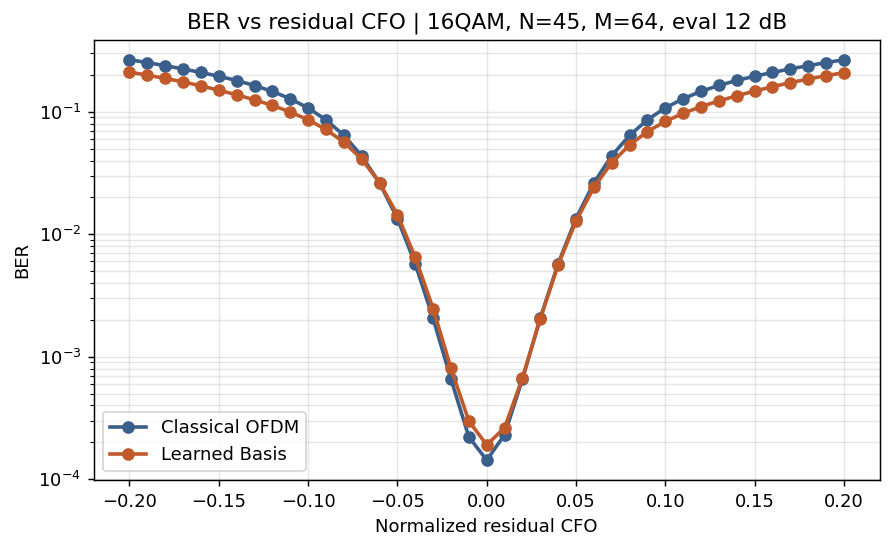

The data file committed next to this chart (first rows):
method, modulation, N, M, K, R, N_data, N_pilots, N_guard, payload_region_fraction, payload_fraction, train_ebn0_db, eval_ebn0_db, eps, ber, ser, evm, bit_errors, bit_total, pilot_symbol_mse, cfo_est_mae, cfo_est_bias, mean_estimated_eps, method_label
OFDM, 16QAM, 45, 64, 50, 5, 45, 4, 10, 0.7812, 0.7031, 15.0, 12.0, -0.2, 0.266, 0.8172, 0.696, 1568737, 5898240, , , , , Classical OFDM
Learned, 16QAM, 45, 64, 50, 5, 45, 4, 10, 0.7812, 0.7031, 15.0, 12.0, -0.2, 0.2108, 0.6135, 0.6294, 1243380, 5898240, , , , , Learned Basis
OFDM, 16QAM, 45, 64, 50, 5, 45, 4, 10, 0.7812, 0.7031, 15.0, 12.0, -0.19, 0.2516, 0.7978, 0.6653, 1484009, 5898240, , , , , Classical OFDM
Learned, 16QAM, 45, 64, 50, 5, 45, 4, 10, 0.7812, 0.7031, 15.0, 12.0, -0.19, 0.1989, 0.5934, 0.6014, 1173397, 5898240, , , , , Learned Basis
OFDM, 16QAM, 45, 64, 50, 5, 45, 4, 10, 0.7812, 0.7031, 15.0, 12.0, -0.18, 0.2378, 0.7779, 0.6333, 1402765, 5898240, , , , , Classical OFDM
Learned, 16QAM, 45, 64, 50, 5, 45, 4, 10, 0.7812, 0.7031, 15.0, 12.0, -0.18, 0.1872, 0.5727, 0.5729, 1104387, 5898240, , , , , Learned Basis
OFDM, 16QAM, 45, 64, 50, 5, 45, 4, 10, 0.7812, 0.7031, 15.0, 12.0, -0.17, 0.2235, 0.7528, 0.6014, 1318499, 5898240, , , , , Classical OFDM
Learned, 16QAM, 45, 64, 50, 5, 45, 4, 10, 0.7812, 0.7031, 15.0, 12.0, -0.17, 0.1751, 0.5507, 0.5441, 1033026, 5898240, , , , , Learned Basis
OFDM, 16QAM, 45, 64, 50, 5, 45, 4, 10, 0.7812, 0.7031, 15.0, 12.0, -0.16, 0.2093, 0.7242, 0.5697, 1234690, 5898240, , , , , Classical OFDM
Learned, 16QAM, 45, 64, 50, 5, 45, 4, 10, 0.7812, 0.7031, 15.0, 12.0, -0.16, 0.1626, 0.5261, 0.5155, 959129, 5898240, , , , , Learned Basis
OFDM, 16QAM, 45, 64, 50, 5, 45, 4, 10, 0.7812, 0.7031, 15.0, 12.0, -0.15, 0.195, 0.6906, 0.5371, 1150245, 5898240, , , , , Classical OFDM
Learned, 16QAM, 45, 64, 50, 5, 45, 4, 10, 0.7812, 0.7031, 15.0, 12.0, -0.15, 0.1501, 0.4997, 0.4864, 885181, 5898240, , , , , Learned Basis
OFDM, 16QAM, 45, 64, 50, 5, 45, 4, 10, 0.7812, 0.7031, 15.0, 12.0, -0.14, 0.1799, 0.6504, 0.5048, 1061263, 5898240, , , , , Classical OFDM
Learned, 16QAM, 45, 64, 50, 5, 45, 4, 10, 0.7812, 0.7031, 15.0, 12.0, -0.14, 0.1375, 0.4712, 0.4576, 811179, 5898240, , , , , Learned Basis
OFDM, 16QAM, 45, 64, 50, 5, 45, 4, 10, 0.7812, 0.7031, 15.0, 12.0, -0.13, 0.1638, 0.6031, 0.4721, 965911, 5898240, , , , , Classical OFDM
Learned, 16QAM, 45, 64, 50, 5, 45, 4, 10, 0.7812, 0.7031, 15.0, 12.0, -0.13, 0.1252, 0.4409, 0.4286, 738734, 5898240, , , , , Learned Basis
OFDM, 16QAM, 45, 64, 50, 5, 45, 4, 10, 0.7812, 0.7031, 15.0, 12.0, -0.12, 0.1466, 0.5489, 0.4394, 864644, 5898240, , , , , Classical OFDM
Learned, 16QAM, 45, 64, 50, 5, 45, 4, 10, 0.7812, 0.7031, 15.0, 12.0, -0.12, 0.1127, 0.4062, 0.3996, 664532, 5898240, , , , , Learned Basis
OFDM, 16QAM, 45, 64, 50, 5, 45, 4, 10, 0.7812, 0.7031, 15.0, 12.0, -0.11, 0.1278, 0.4853, 0.4067, 753652, 5898240, , , , , Classical OFDM
Learned, 16QAM, 45, 64, 50, 5, 45, 4, 10, 0.7812, 0.7031, 15.0, 12.0, -0.11, 0.09971, 0.3679, 0.3704, 588134, 5898240, , , , , Learned Basis
OFDM, 16QAM, 45, 64, 50, 5, 45, 4, 10, 0.7812, 0.7031, 15.0, 12.0, -0.1, 0.1073, 0.4134, 0.3739, 633141, 5898240, , , , , Classical OFDM
Learned, 16QAM, 45, 64, 50, 5, 45, 4, 10, 0.7812, 0.7031, 15.0, 12.0, -0.1, 0.08599, 0.3247, 0.3415, 507169, 5898240, , , , , Learned Basis
OFDM, 16QAM, 45, 64, 50, 5, 45, 4, 10, 0.7812, 0.7031, 15.0, 12.0, -0.09, 0.08596, 0.3349, 0.3417, 507041, 5898240, , , , , Classical OFDM
Learned, 16QAM, 45, 64, 50, 5, 45, 4, 10, 0.7812, 0.7031, 15.0, 12.0, -0.09, 0.07165, 0.276, 0.313, 422627, 5898240, , , , , Learned Basis
OFDM, 16QAM, 45, 64, 50, 5, 45, 4, 10, 0.7812, 0.7031, 15.0, 12.0, -0.08, 0.06429, 0.2527, 0.3095, 379210, 5898240, , , , , Classical OFDM
Learned, 16QAM, 45, 64, 50, 5, 45, 4, 10, 0.7812, 0.7031, 15.0, 12.0, -0.08, 0.05652, 0.2211, 0.2848, 333352, 5898240, , , , , Learned Basis
OFDM, 16QAM, 45, 64, 50, 5, 45, 4, 10, 0.7812, 0.7031, 15.0, 12.0, -0.07, 0.04366, 0.1729, 0.2778, 257542, 5898240, , , , , Classical OFDM
Learned, 16QAM, 45, 64, 50, 5, 45, 4, 10, 0.7812, 0.7031, 15.0, 12.0, -0.07, 0.04114, 0.1625, 0.2572, 242640, 5898240, , , , , Learned Basis
OFDM, 16QAM, 45, 64, 50, 5, 45, 4, 10, 0.7812, 0.7031, 15.0, 12.0, -0.06, 0.02621, 0.1043, 0.247, 154569, 5898240, , , , , Classical OFDM
Learned, 16QAM, 45, 64, 50, 5, 45, 4, 10, 0.7812, 0.7031, 15.0, 12.0, -0.06, 0.02634, 0.1047, 0.2302, 155350, 5898240, , , , , Learned Basis
OFDM, 16QAM, 45, 64, 50, 5, 45, 4, 10, 0.7812, 0.7031, 15.0, 12.0, -0.05, 0.01344, 0.05362, 0.2173, 79284, 5898240, , , , , Classical OFDM
Learned, 16QAM, 45, 64, 50, 5, 45, 4, 10, 0.7812, 0.7031, 15.0, 12.0, -0.05, 0.01448, 0.05774, 0.2048, 85378, 5898240, , , , , Learned Basis
OFDM, 16QAM, 45, 64, 50, 5, 45, 4, 10, 0.7812, 0.7031, 15.0, 12.0, -0.04, 0.005723, 0.02287, 0.1897, 33757, 5898240, , , , , Classical OFDM
Learned, 16QAM, 45, 64, 50, 5, 45, 4, 10, 0.7812, 0.7031, 15.0, 12.0, -0.04, 0.006488, 0.02591, 0.181, 38269, 5898240, , , , , Learned Basis
OFDM, 16QAM, 45, 64, 50, 5, 45, 4, 10, 0.7812, 0.7031, 15.0, 12.0, -0.03, 0.002053, 0.008204, 0.1647, 12107, 5898240, , , , , Classical OFDM
Learned, 16QAM, 45, 64, 50, 5, 45, 4, 10, 0.7812, 0.7031, 15.0, 12.0, -0.03, 0.002475, 0.009894, 0.16, 14600, 5898240, , , , , Learned Basis
OFDM, 16QAM, 45, 64, 50, 5, 45, 4, 10, 0.7812, 0.7031, 15.0, 12.0, -0.02, 0.0006566, 0.002626, 0.1443, 3873, 5898240, , , , , Classical OFDM
Learned, 16QAM, 45, 64, 50, 5, 45, 4, 10, 0.7812, 0.7031, 15.0, 12.0, -0.02, 0.0008046, 0.003219, 0.1428, 4746, 5898240, , , , , Learned Basis
OFDM, 16QAM, 45, 64, 50, 5, 45, 4, 10, 0.7812, 0.7031, 15.0, 12.0, -0.01, 0.0002218, 0.000887, 0.1305, 1308, 5898240, , , , , Classical OFDM
Learned, 16QAM, 45, 64, 50, 5, 45, 4, 10, 0.7812, 0.7031, 15.0, 12.0, -0.01, 0.0002991, 0.001196, 0.1311, 1764, 5898240, , , , , Learned Basis
OFDM, 16QAM, 45, 64, 50, 5, 45, 4, 10, 0.7812, 0.7031, 15.0, 12.0, 0.0, 0.0001433, 0.0005731, 0.1256, 845, 5898240, , , , , Classical OFDM
Learned, 16QAM, 45, 64, 50, 5, 45, 4, 10, 0.7812, 0.7031, 15.0, 12.0, 0.0, 0.0001906, 0.0007623, 0.1265, 1124, 5898240, , , , , Learned Basis
OFDM, 16QAM, 45, 64, 50, 5, 45, 4, 10, 0.7812, 0.7031, 15.0, 12.0, 0.01, 0.0002304, 0.0009216, 0.1305, 1359, 5898240, , , , , Classical OFDM
Learned, 16QAM, 45, 64, 50, 5, 45, 4, 10, 0.7812, 0.7031, 15.0, 12.0, 0.01, 0.0002631, 0.001053, 0.1297, 1552, 5898240, , , , , Learned Basis
OFDM, 16QAM, 45, 64, 50, 5, 45, 4, 10, 0.7812, 0.7031, 15.0, 12.0, 0.02, 0.0006549, 0.002619, 0.1443, 3863, 5898240, , , , , Classical OFDM
Learned, 16QAM, 45, 64, 50, 5, 45, 4, 10, 0.7812, 0.7031, 15.0, 12.0, 0.02, 0.0006716, 0.002686, 0.1401, 3961, 5898240, , , , , Learned Basis
OFDM, 16QAM, 45, 64, 50, 5, 45, 4, 10, 0.7812, 0.7031, 15.0, 12.0, 0.03, 0.002069, 0.008268, 0.1647, 12204, 5898240, , , , , Classical OFDM
Learned, 16QAM, 45, 64, 50, 5, 45, 4, 10, 0.7812, 0.7031, 15.0, 12.0, 0.03, 0.00204, 0.008158, 0.1564, 12032, 5898240, , , , , Learned Basis
OFDM, 16QAM, 45, 64, 50, 5, 45, 4, 10, 0.7812, 0.7031, 15.0, 12.0, 0.04, 0.005756, 0.02299, 0.1896, 33949, 5898240, , , , , Classical OFDM
Learned, 16QAM, 45, 64, 50, 5, 45, 4, 10, 0.7812, 0.7031, 15.0, 12.0, 0.04, 0.005605, 0.02239, 0.1769, 33060, 5898240, , , , , Learned Basis
OFDM, 16QAM, 45, 64, 50, 5, 45, 4, 10, 0.7812, 0.7031, 15.0, 12.0, 0.05, 0.01343, 0.05355, 0.2173, 79192, 5898240, , , , , Classical OFDM
Learned, 16QAM, 45, 64, 50, 5, 45, 4, 10, 0.7812, 0.7031, 15.0, 12.0, 0.05, 0.01278, 0.05101, 0.2004, 75377, 5898240, , , , , Learned Basis
OFDM, 16QAM, 45, 64, 50, 5, 45, 4, 10, 0.7812, 0.7031, 15.0, 12.0, 0.06, 0.02623, 0.1043, 0.2469, 154720, 5898240, , , , , Classical OFDM
Learned, 16QAM, 45, 64, 50, 5, 45, 4, 10, 0.7812, 0.7031, 15.0, 12.0, 0.06, 0.02411, 0.09593, 0.2256, 142214, 5898240, , , , , Learned Basis
OFDM, 16QAM, 45, 64, 50, 5, 45, 4, 10, 0.7812, 0.7031, 15.0, 12.0, 0.07, 0.04373, 0.1731, 0.278, 257946, 5898240, , , , , Classical OFDM
Learned, 16QAM, 45, 64, 50, 5, 45, 4, 10, 0.7812, 0.7031, 15.0, 12.0, 0.07, 0.03837, 0.1519, 0.2522, 226317, 5898240, , , , , Learned Basis
OFDM, 16QAM, 45, 64, 50, 5, 45, 4, 10, 0.7812, 0.7031, 15.0, 12.0, 0.08, 0.0641, 0.2521, 0.3094, 378051, 5898240, , , , , Classical OFDM
Learned, 16QAM, 45, 64, 50, 5, 45, 4, 10, 0.7812, 0.7031, 15.0, 12.0, 0.08, 0.05357, 0.21, 0.2796, 315997, 5898240, , , , , Learned Basis
OFDM, 16QAM, 45, 64, 50, 5, 45, 4, 10, 0.7812, 0.7031, 15.0, 12.0, 0.09, 0.08602, 0.3349, 0.3418, 507379, 5898240, , , , , Classical OFDM
Learned, 16QAM, 45, 64, 50, 5, 45, 4, 10, 0.7812, 0.7031, 15.0, 12.0, 0.09, 0.06898, 0.2664, 0.3079, 406863, 5898240, , , , , Learned Basis
... 22 more rows
